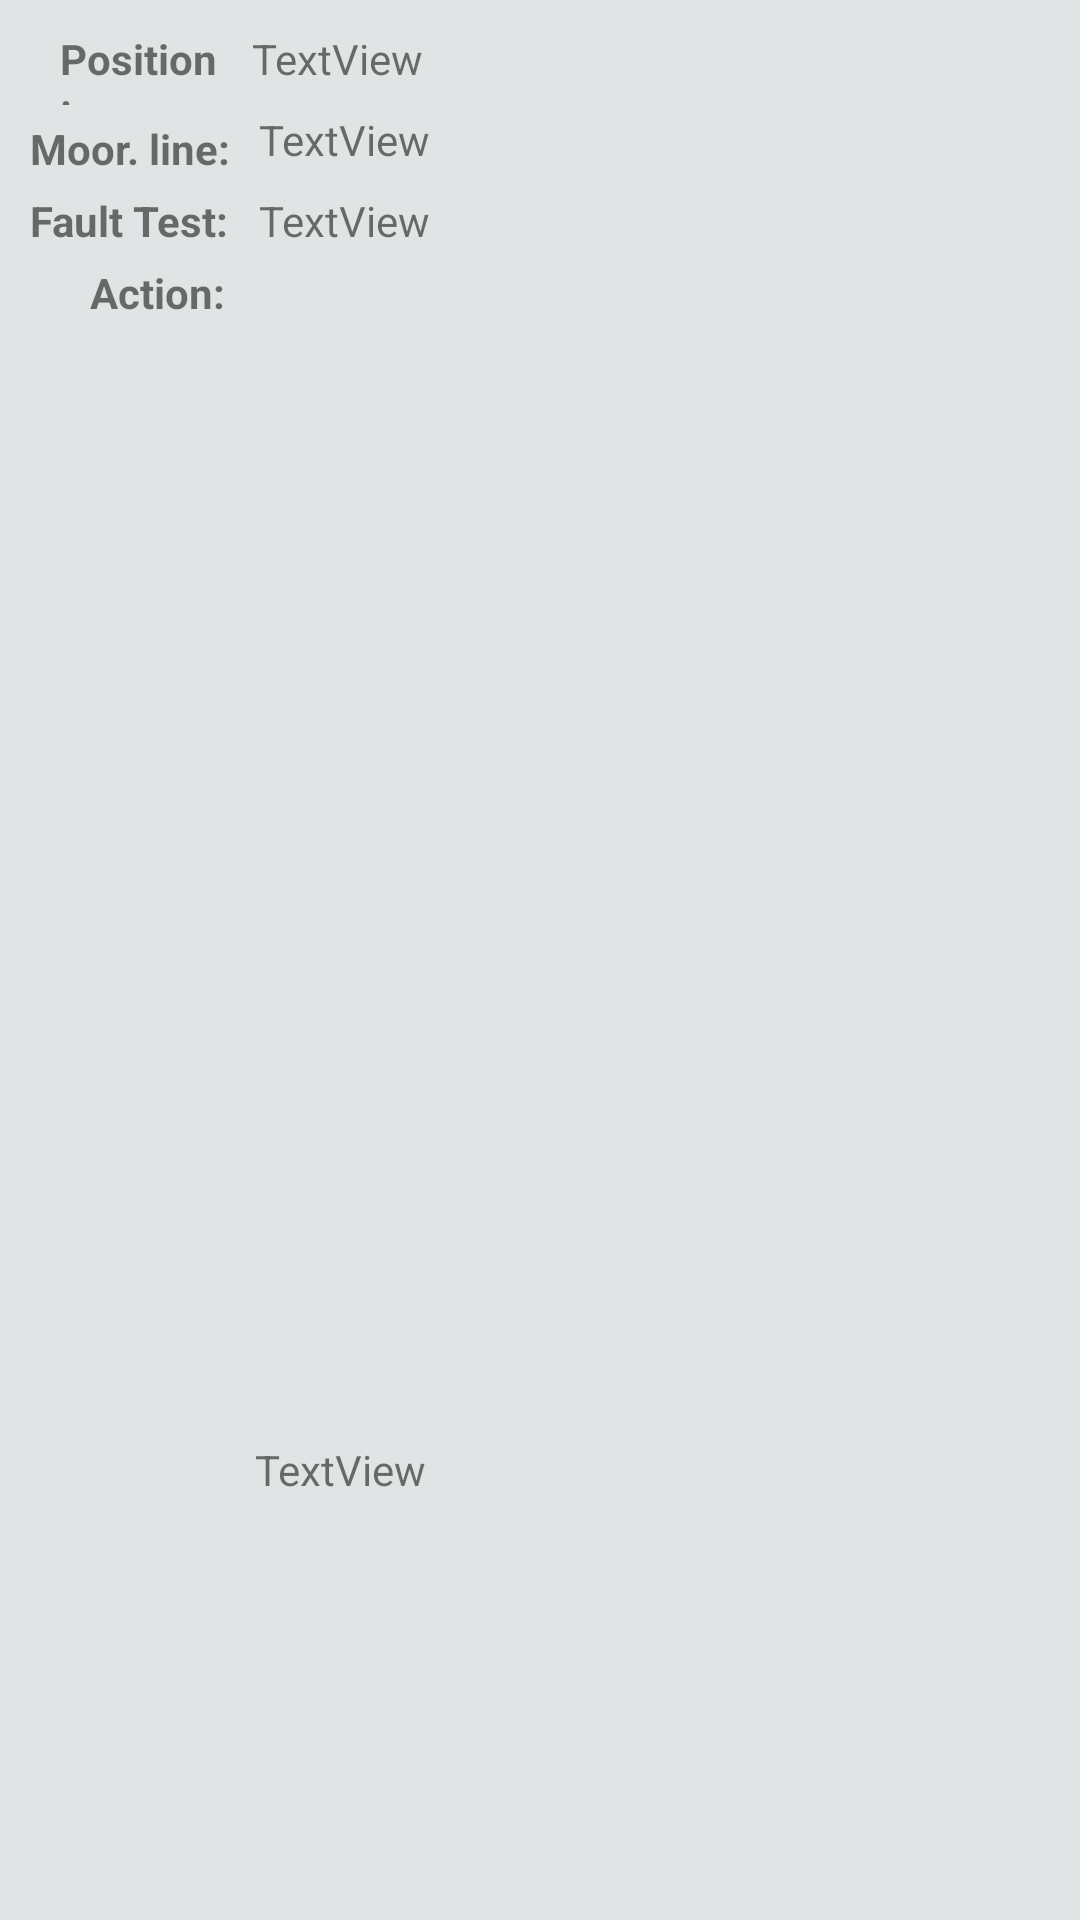

Here is an Android app screen rendered from its layout file. Give the layout XML and the strings, colors and styles it references.
<!-- AndroidManifest.xml: application theme Theme.SAFELINECRANES -->
<!-- res/layout/position_map_popup.xml -->
<?xml version="1.0" encoding="utf-8"?>
<androidx.constraintlayout.widget.ConstraintLayout
    xmlns:android="http://schemas.android.com/apk/res/android"
    xmlns:app="http://schemas.android.com/apk/res-auto"
    xmlns:tools="http://schemas.android.com/tools"
    android:layout_width="200dp"
    android:layout_height="120dp"
    android:background="#E1E4E4">

    <TextView
        android:id="@+id/textView12"
        android:layout_width="54dp"
        android:layout_height="25dp"
        android:layout_centerInParent="true"
        android:layout_marginStart="20dp"
        android:layout_marginTop="10dp"
        android:text="Position:"
        android:textSize="14sp"
        android:textStyle="bold"
        app:layout_constraintStart_toStartOf="parent"
        app:layout_constraintTop_toTopOf="parent" />

    <TextView
        android:id="@+id/popup_position"
        android:layout_width="wrap_content"
        android:layout_height="wrap_content"
        android:layout_marginStart="10dp"
        android:layout_marginTop="10dp"
        android:layout_marginEnd="5dp"
        android:text="TextView"
        app:layout_constraintEnd_toEndOf="parent"
        app:layout_constraintHorizontal_bias="0.0"
        app:layout_constraintStart_toEndOf="@+id/textView12"
        app:layout_constraintTop_toTopOf="parent" />

    <TextView
        android:id="@+id/textView14"
        android:layout_width="wrap_content"
        android:layout_height="wrap_content"
        android:layout_marginStart="10dp"
        android:layout_marginTop="5dp"
        android:text="Moor. line:"
        android:textStyle="bold"
        app:layout_constraintStart_toStartOf="parent"
        app:layout_constraintTop_toBottomOf="@+id/textView12" />

    <TextView
        android:id="@+id/popup_rope"
        android:layout_width="wrap_content"
        android:layout_height="wrap_content"
        android:layout_marginStart="10dp"
        android:layout_marginTop="8dp"
        android:layout_marginEnd="5dp"
        android:text="TextView"
        app:layout_constraintEnd_toEndOf="parent"
        app:layout_constraintHorizontal_bias="0.0"
        app:layout_constraintStart_toEndOf="@+id/textView13"
        app:layout_constraintTop_toBottomOf="@+id/popup_position" />

    <TextView
        android:id="@+id/textView13"
        android:layout_width="wrap_content"
        android:layout_height="wrap_content"
        android:layout_marginStart="10dp"
        android:layout_marginTop="5dp"
        android:text="Fault Test:"
        android:textStyle="bold"
        app:layout_constraintStart_toStartOf="parent"
        app:layout_constraintTop_toBottomOf="@+id/textView14" />

    <TextView
        android:id="@+id/popup_outer"
        android:layout_width="wrap_content"
        android:layout_height="wrap_content"
        android:layout_marginStart="10dp"
        android:layout_marginTop="8dp"
        android:layout_marginEnd="5dp"
        android:text="TextView"
        app:layout_constraintEnd_toEndOf="parent"
        app:layout_constraintHorizontal_bias="0.0"
        app:layout_constraintStart_toEndOf="@+id/textView13"
        app:layout_constraintTop_toBottomOf="@+id/popup_rope" />

    <TextView
        android:id="@+id/textView15"
        android:layout_width="wrap_content"
        android:layout_height="wrap_content"
        android:layout_marginStart="30dp"
        android:layout_marginTop="5dp"
        android:layout_marginBottom="10dp"
        android:text="Action:"
        android:textStyle="bold"
        app:layout_constraintBottom_toBottomOf="parent"
        app:layout_constraintStart_toStartOf="parent"
        app:layout_constraintTop_toBottomOf="@+id/textView13"
        app:layout_constraintVertical_bias="0.0" />

    <TextView
        android:id="@+id/popup_tail"
        android:layout_width="wrap_content"
        android:layout_height="wrap_content"
        android:layout_marginStart="10dp"
        android:layout_marginTop="5dp"
        android:layout_marginEnd="5dp"
        android:layout_marginBottom="10dp"
        android:ems="10"
        android:inputType="textMultiLine"
        android:scrollHorizontally="false"
        android:text="TextView"
        app:layout_constraintBottom_toBottomOf="parent"
        app:layout_constraintEnd_toEndOf="parent"
        app:layout_constraintHorizontal_bias="0.0"
        app:layout_constraintStart_toEndOf="@+id/textView15"
        app:layout_constraintTop_toBottomOf="@+id/popup_outer"
        app:layout_constraintVertical_bias="0.75" />


</androidx.constraintlayout.widget.ConstraintLayout>
<!-- resources referenced by this layout -->
<resources>
  <style name="Theme.SAFELINECRANES" parent="Theme.MaterialComponents.DayNight.DarkActionBar">
          
  
  
  
          <item name="colorPrimary">@color/black</item>
          <item name="colorPrimaryVariant">@color/black</item>
          <item name="colorOnPrimary">@color/white</item>
          
          <item name="colorSecondary">@color/teal_200</item>
          <item name="colorSecondaryVariant">@color/teal_700</item>
          <item name="colorOnSecondary">@color/black</item>
          
          <item name="android:statusBarColor" tools:targetApi="l">?attr/colorPrimaryVariant</item>
          
      </style>
  <color name="black">#FF000000</color>
  <color name="white">#FFFFFFFF</color>
  <color name="teal_200">#FF03DAC5</color>
  <color name="teal_700">#FF018786</color>
</resources>
